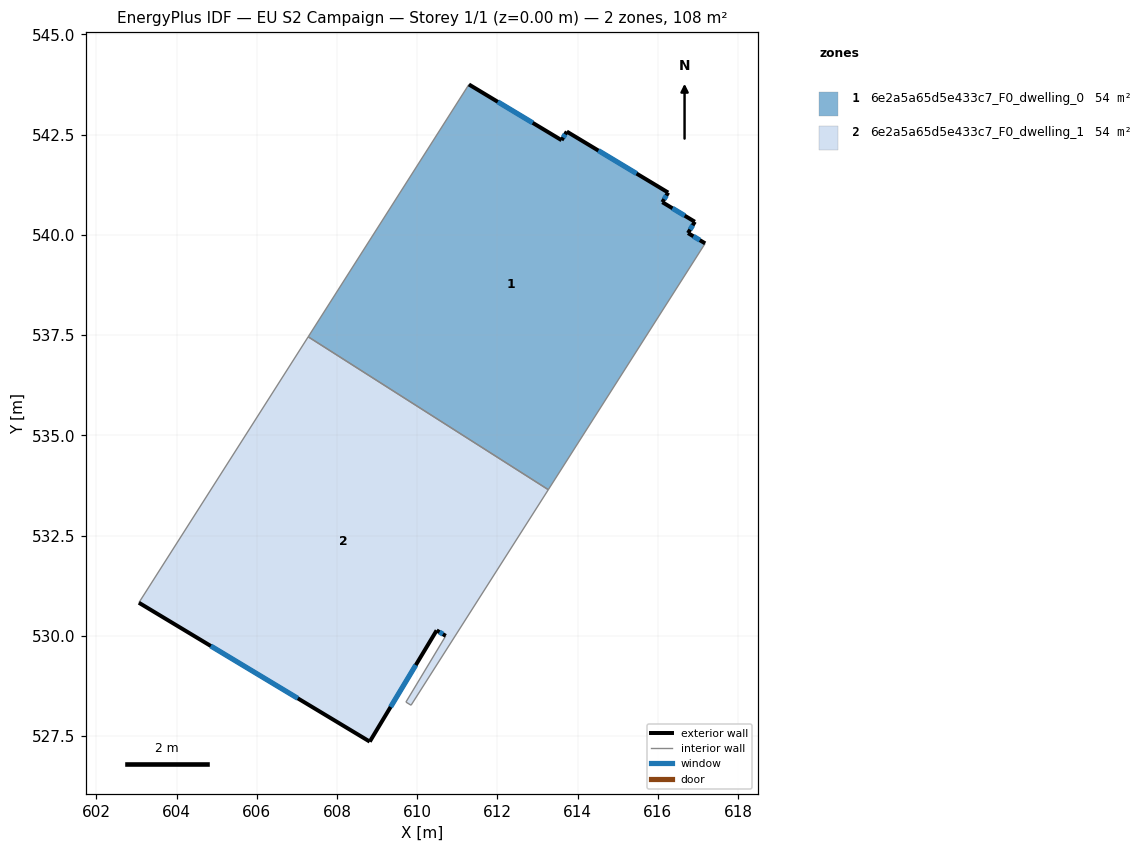
=== STOREY PLAN SPEC (per zone: floor XY polygon, exterior-wall plan segments, windows/doors) ===
zone 1: 6e2a5a65d5e433c7_F0_dwelling_0  (54.1 m²)
  floor: (616.26, 541.06) (616.11, 540.82) (616.92, 540.33) (616.75, 540.05) (617.18, 539.79) (613.27, 533.65) (607.28, 537.46) (611.29, 543.75) (613.60, 542.36) (613.73, 542.58)
  exterior wall: (616.75, 540.05) – (616.92, 540.33)  [0.3 m]
    window: (616.81, 540.13) – (616.87, 540.24)  [0.1 m²]
  exterior wall: (617.18, 539.79) – (616.75, 540.05)  [0.5 m]
    window: (617.05, 539.87) – (616.89, 539.97)  [0.2 m²]
  exterior wall: (613.60, 542.36) – (611.29, 543.75)  [2.7 m]
    window: (612.88, 542.80) – (612.01, 543.32)  [1.1 m²]
  exterior wall: (613.73, 542.58) – (613.60, 542.36)  [0.3 m]
    window: (613.69, 542.51) – (613.64, 542.43)  [0.1 m²]
  exterior wall: (616.26, 541.06) – (613.73, 542.58)  [3.0 m]
    window: (615.47, 541.53) – (614.52, 542.10)  [1.3 m²]
  exterior wall: (616.11, 540.82) – (616.26, 541.06)  [0.3 m]
    window: (616.16, 540.89) – (616.21, 540.98)  [0.1 m²]
  exterior wall: (616.92, 540.33) – (616.11, 540.82)  [0.9 m]
    window: (616.67, 540.48) – (616.37, 540.66)  [0.4 m²]
  interior walls: 3
zone 2: 6e2a5a65d5e433c7_F0_dwelling_1  (54.1 m²)
  floor: (613.27, 533.65) (609.85, 528.27) (609.72, 528.35) (610.71, 530.00) (610.48, 530.14) (608.82, 527.36) (603.06, 530.83) (607.28, 537.46)
  exterior wall: (610.48, 530.14) – (610.71, 530.00)  [0.3 m]
    window: (610.56, 530.10) – (610.64, 530.04)  [0.1 m²]
  exterior wall: (608.82, 527.36) – (610.48, 530.14)  [3.2 m]
    window: (609.34, 528.23) – (609.97, 529.27)  [1.4 m²]
  exterior wall: (603.06, 530.83) – (608.82, 527.36)  [6.7 m]
    window: (604.85, 529.75) – (607.02, 528.44)  [2.9 m²]
  interior walls: 5

=== DERIVED (storey summary) ===
Building: EU S2 Campaign
Storey: 1 of 1  (floor level z = 0.00 m)
Storey gross floor area: 108.3 m²
Zones on this storey: 2
  - 6e2a5a65d5e433c7_F0_dwelling_0: floor 54.1 m²; exterior wall 8.0 m (23.9 m²); 7 window(s) 3.4 m²; WWR 14.2%
  - 6e2a5a65d5e433c7_F0_dwelling_1: floor 54.1 m²; exterior wall 10.2 m (30.7 m²); 3 window(s) 4.4 m²; WWR 14.2%
Zone adjacency (shared interzone walls):
  - 6e2a5a65d5e433c7_F0_dwelling_0 ↔ 6e2a5a65d5e433c7_F0_dwelling_1